The GitHub repository semooww/Cheetah contains a labelled image folder "CLAHE" with 4 categories: normal, cataract, glaucoma, retina disease. Examples follow, each with its label.

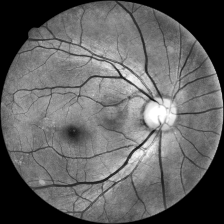
Label: glaucoma

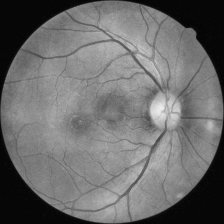
Label: cataract

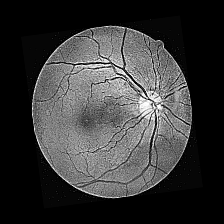
Label: cataract

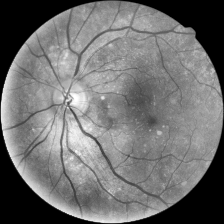
Label: normal

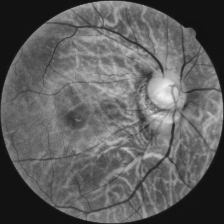
Label: glaucoma

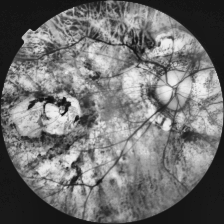
Label: retina disease
